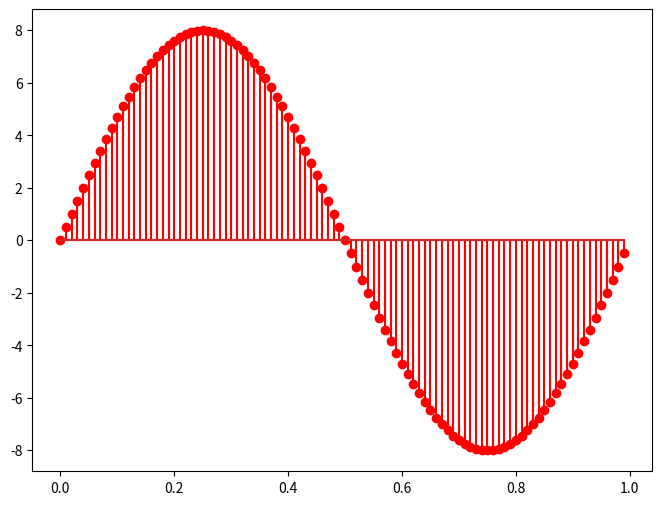

Write Python code to recreate this figure.
import numpy as np
import matplotlib.pyplot as plt

sr = 100
ts = 1.0/sr

t = np.arange(0,1,ts)
f = 1

x = 8*np.sin(2*np.pi*f*t)

plt.figure(figsize=(8,6))
plt.stem(t,x,'r')
plt.show()